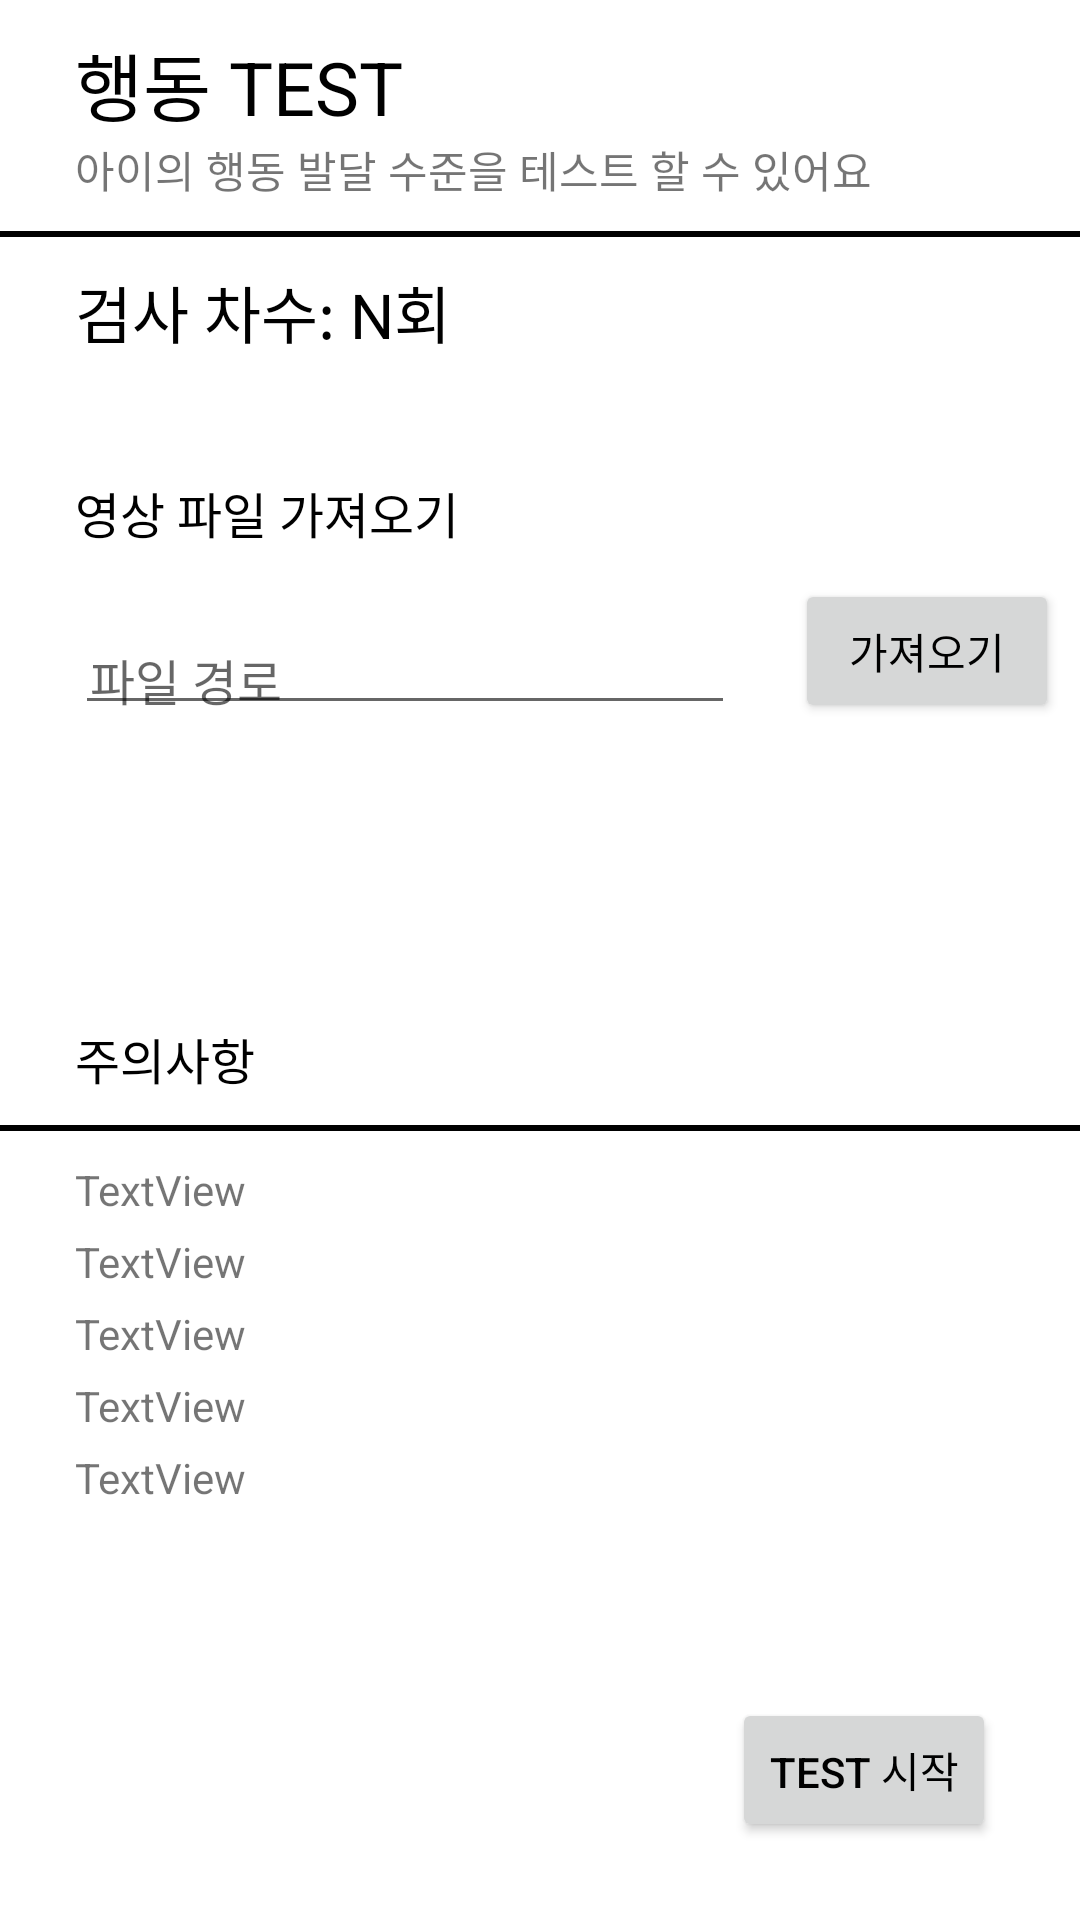

Android layout source for this screen:
<!-- AndroidManifest.xml: application theme Theme.OurApplication -->
<!-- res/layout/activity_testing.xml -->
<?xml version="1.0" encoding="utf-8"?>
<androidx.constraintlayout.widget.ConstraintLayout
    xmlns:android="http://schemas.android.com/apk/res/android"
    xmlns:app="http://schemas.android.com/apk/res-auto"
    xmlns:tools="http://schemas.android.com/tools"
    android:layout_width="match_parent"
    android:layout_height="match_parent"
    tools:context=".TestingActivity">

    <TextView
        android:id="@+id/TestHeaderTxt"
        android:layout_width="match_parent"
        android:layout_height="wrap_content"
        android:text="@string/move_test_header"
        android:layout_marginTop="10dp"
        android:layout_marginStart="25dp"
        android:layout_marginBottom="2dp"
        android:textSize="12pt"
        android:textColor="@color/black"
        app:layout_constraintTop_toTopOf="parent"/>

    <TextView
        android:id="@+id/TestDescTxt"
        android:layout_width="match_parent"
        android:layout_height="wrap_content"
        android:text="@string/move_test_desc"
        android:layout_marginStart="25dp"
        android:textSize="7pt"
        app:layout_constraintTop_toBottomOf="@id/TestHeaderTxt"/>

    <View
        android:id="@+id/FirstHR"
        android:layout_width="match_parent"
        android:layout_height="2dp"
        android:layout_marginTop="10dp"
        android:background="@color/black"
        app:layout_constraintTop_toBottomOf="@id/TestDescTxt"/>

    <TextView
        android:id="@+id/TestNumTxt"
        android:layout_width="match_parent"
        android:layout_height="wrap_content"
        android:text="검사 차수: N회"
        android:layout_marginTop="10dp"
        android:layout_marginStart="25dp"
        android:layout_marginBottom="45dp"
        android:textSize="10pt"
        android:textColor="@color/black"
        app:layout_constraintTop_toBottomOf="@id/FirstHR"/>

    <TextView
        android:id="@+id/GetFileTxt"
        android:layout_width="match_parent"
        android:layout_height="wrap_content"
        android:text="@string/get_video_txt"
        android:layout_marginTop="40dp"
        android:layout_marginStart="25dp"
        android:layout_marginBottom="2dp"
        android:textSize="8pt"
        android:textColor="@color/black"
        app:layout_constraintTop_toBottomOf="@id/TestNumTxt"/>

    <LinearLayout
        android:id="@+id/FileWrapper"
        android:layout_width="match_parent"
        android:layout_height="wrap_content"
        android:orientation="horizontal"
        android:layout_marginTop="10dp"
        app:layout_constraintTop_toBottomOf="@id/GetFileTxt">

        <EditText
            android:id="@+id/FilePathEditText"
            android:layout_width="220dp"
            android:layout_height="30dp"
            android:layout_marginTop="10dp"
            android:layout_marginStart="25dp"
            android:hint="@string/file_path_txt"
            android:textSize="8pt"
            android:paddingStart="5dp"
            android:paddingBottom="0dp"
            android:paddingEnd="0dp"
            android:paddingTop="0dp"
            />

        <Button
            android:id="@+id/ConductTestBtn"
            android:layout_width="wrap_content"
            android:layout_height="wrap_content"
            android:textColor="@color/black"
            android:text="@string/get_file_btn"
            android:layout_marginStart="20dp"/>
    </LinearLayout>

    <TextView
        android:id="@+id/WarnHeaderTxt"
        android:layout_width="match_parent"
        android:layout_height="wrap_content"
        android:text="@string/warn_header_txt"
        android:textSize="8pt"
        android:textColor="@color/black"
        android:layout_marginStart="25dp"
        android:layout_marginTop="100dp"
        app:layout_constraintTop_toBottomOf="@id/FileWrapper"/>

    <View
        android:id="@+id/SecondHR"
        android:layout_width="match_parent"
        android:layout_height="2dp"
        android:background="@color/black"
        android:layout_marginTop="10dp"
        app:layout_constraintTop_toBottomOf="@id/WarnHeaderTxt"/>

    <TextView
        android:id="@+id/warnTxt1"
        android:layout_width="match_parent"
        android:layout_height="wrap_content"
        android:text="TextView"
        android:layout_marginStart="25dp"
        android:layout_marginTop="10dp"
        app:layout_constraintTop_toBottomOf="@id/SecondHR"/>

    <TextView
        android:id="@+id/warnTxt2"
        android:layout_width="match_parent"
        android:layout_height="wrap_content"
        android:text="TextView"
        android:layout_marginStart="25dp"
        android:layout_marginTop="5dp"
        app:layout_constraintTop_toBottomOf="@id/warnTxt1"/>

    <TextView
        android:id="@+id/warnTxt3"
        android:layout_width="match_parent"
        android:layout_height="wrap_content"
        android:text="TextView"
        android:layout_marginStart="25dp"
        android:layout_marginTop="5dp"
        app:layout_constraintTop_toBottomOf="@id/warnTxt2"/>

    <TextView
        android:id="@+id/warnTxt4"
        android:layout_width="match_parent"
        android:layout_height="wrap_content"
        android:text="TextView"
        android:layout_marginStart="25dp"
        android:layout_marginTop="5dp"
        app:layout_constraintTop_toBottomOf="@id/warnTxt3"/>

    <TextView
        android:id="@+id/warnTxt5"
        android:layout_width="match_parent"
        android:layout_height="wrap_content"
        android:text="TextView"
        android:layout_marginStart="25dp"
        android:layout_marginTop="5dp"
        app:layout_constraintTop_toBottomOf="@id/warnTxt4"/>

    <Button
        android:id="@+id/GetFileBtn"
        android:layout_width="wrap_content"
        android:layout_height="wrap_content"
        android:layout_marginTop="64dp"
        android:layout_marginEnd="28dp"
        android:text="@string/conduct_test_txt"
        android:textColor="@color/black"
        app:layout_constraintEnd_toEndOf="parent"
        app:layout_constraintTop_toBottomOf="@id/warnTxt5" />

</androidx.constraintlayout.widget.ConstraintLayout>
<!-- resources referenced by this layout -->
<resources>
  <color name="black">#FF000000</color>
  <string name="conduct_test_txt">TEST 시작</string>
  <string name="file_path_txt">파일 경로</string>
  <string name="get_file_btn">가져오기</string>
  <string name="get_video_txt">영상 파일 가져오기</string>
  <string name="move_test_desc">아이의 행동 발달 수준을 테스트 할 수 있어요</string>
  <string name="move_test_header">행동 TEST</string>
  <string name="warn_header_txt">주의사항</string>
  <style name="Theme.OurApplication" parent="Theme.MaterialComponents.DayNight.DarkActionBar">
          
          <item name="colorPrimary">@color/lightYellow</item>
          <item name="colorPrimaryVariant">@color/black</item>
          <item name="colorOnPrimary">@color/white</item>
          
          <item name="colorSecondary">@color/teal_200</item>
          <item name="colorSecondaryVariant">@color/teal_700</item>
          <item name="colorOnSecondary">@color/black</item>
          
          <item name="android:statusBarColor" tools:targetApi="l">?attr/colorPrimaryVariant</item>
          
          <item name="windowNoTitle">true</item>
      </style>
  <color name="lightYellow">#FFE08C</color>
  <color name="white">#FFFFFFFF</color>
  <color name="teal_200">#FF03DAC5</color>
  <color name="teal_700">#FF018786</color>
</resources>
